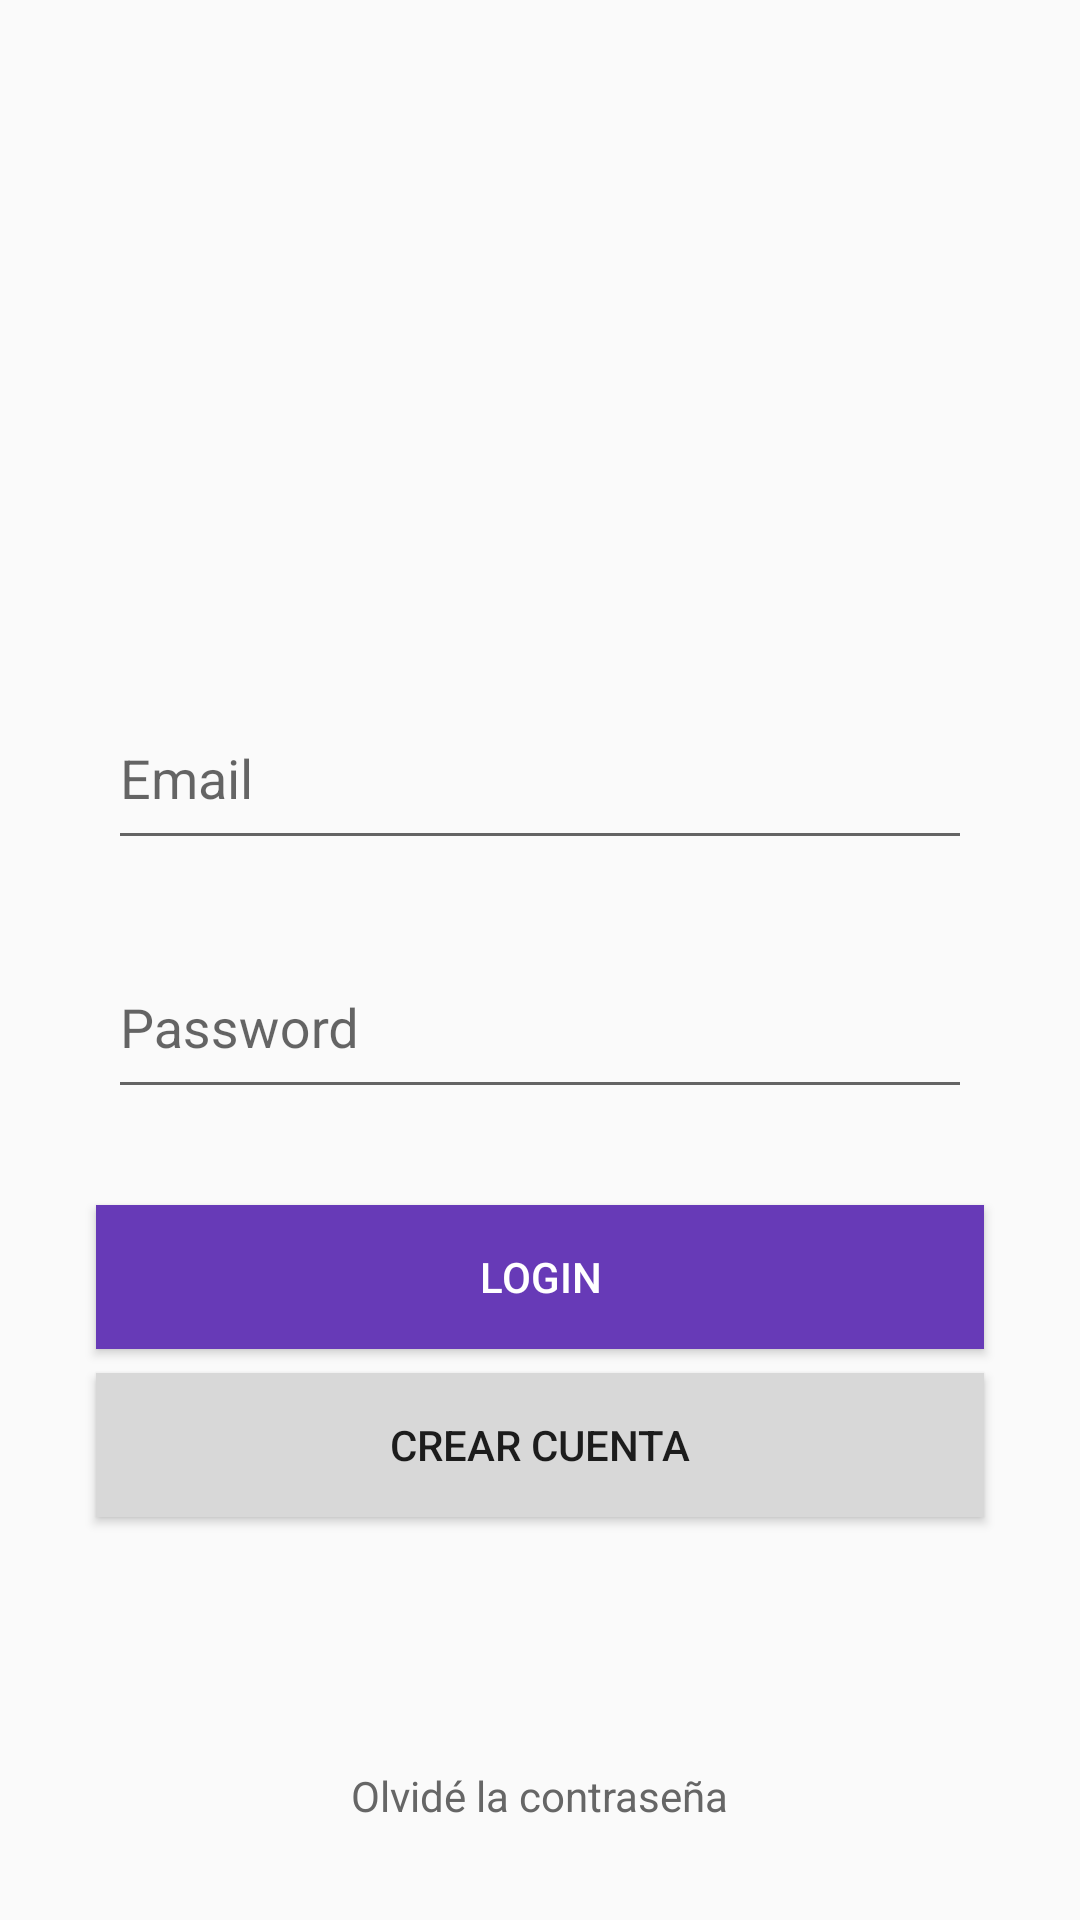

This screen was rendered from an Android layout file. Write that file and the resources it references.
<!-- AndroidManifest.xml: application theme Theme.PieceFood -->
<!-- res/layout/activity_login.xml -->
<?xml version="1.0" encoding="utf-8"?>
<androidx.constraintlayout.widget.ConstraintLayout
    xmlns:android="http://schemas.android.com/apk/res/android"
    xmlns:app="http://schemas.android.com/apk/res-auto"
    xmlns:tools="http://schemas.android.com/tools"
    android:layout_width="match_parent"
    android:layout_height="match_parent">

    <ImageView
        android:id="@+id/logoImg"
        android:layout_width="108dp"
        android:layout_height="108dp"
        android:src="@drawable/ic_launcher_background"
        app:layout_constraintBottom_toBottomOf="parent"
        app:layout_constraintEnd_toEndOf="parent"
        app:layout_constraintStart_toStartOf="parent"
        app:layout_constraintTop_toTopOf="parent"
        app:layout_constraintVertical_bias="0.15"
        app:layout_constraintVertical_chainStyle="packed" />

    <com.google.android.material.textfield.TextInputLayout
        android:id="@+id/emailInput"
        android:layout_width="0dp"
        android:layout_height="wrap_content"
        android:layout_marginStart="32dp"
        android:layout_marginTop="32dp"
        android:layout_marginEnd="32dp"
        android:hint="Email"
        app:layout_constraintEnd_toEndOf="parent"
        app:layout_constraintStart_toStartOf="parent"
        app:layout_constraintTop_toBottomOf="@+id/logoImg"
        app:layout_constraintWidth_default="percent"
        app:layout_constraintWidth_percent="0.8">

        <com.google.android.material.textfield.TextInputEditText
            android:id="@+id/emailET"
            android:layout_width="match_parent"
            android:layout_height="56dp"
            android:inputType="textEmailAddress"
            android:maxLines="1"
            android:singleLine="true"
            android:textColor="@color/black"
            android:textColorHint="#666" />

    </com.google.android.material.textfield.TextInputLayout>

    <com.google.android.material.textfield.TextInputLayout
        android:id="@+id/passwordInput"
        android:layout_width="0dp"
        android:layout_height="wrap_content"
        android:layout_marginStart="32dp"
        android:layout_marginTop="16dp"
        android:layout_marginEnd="32dp"
        android:hint="Password"
        app:layout_constraintEnd_toEndOf="parent"
        app:layout_constraintStart_toStartOf="parent"
        app:layout_constraintTop_toBottomOf="@+id/emailInput"
        app:layout_constraintWidth_default="percent"
        app:layout_constraintWidth_percent="0.8">

        <com.google.android.material.textfield.TextInputEditText
            android:id="@+id/passET"
            android:layout_width="match_parent"
            android:layout_height="56dp"
            android:inputType="textPassword"
            android:maxLines="1"
            android:singleLine="true"
            android:textColor="@color/black"
            android:textColorHint="#666" />

    </com.google.android.material.textfield.TextInputLayout>

    <Button
        android:id="@+id/loginBtn"
        android:layout_width="0dp"
        android:layout_height="wrap_content"
        android:layout_marginStart="32dp"
        android:layout_marginTop="32dp"
        android:layout_marginEnd="32dp"
        android:background="#673AB7"
        android:text="Login"
        android:textColor="@color/white"
        app:layout_constraintEnd_toEndOf="parent"
        app:layout_constraintStart_toStartOf="parent"
        app:layout_constraintTop_toBottomOf="@+id/passwordInput" />

    <TextView
        android:id="@+id/forgotPasswordTV"
        android:layout_width="wrap_content"
        android:layout_height="wrap_content"
        android:layout_marginBottom="32dp"
        android:text="Olvidé la contraseña"
        android:textColor="#666"
        app:layout_constraintBottom_toBottomOf="parent"
        app:layout_constraintEnd_toEndOf="parent"
        app:layout_constraintStart_toStartOf="parent" />

    <Button
        android:id="@+id/signupBtn"
        android:layout_width="0dp"
        android:layout_height="wrap_content"
        android:layout_marginStart="32dp"
        android:layout_marginTop="8dp"
        android:layout_marginEnd="32dp"
        android:background="#D8D8D8"
        android:text="Crear cuenta"
        app:layout_constraintEnd_toEndOf="parent"
        app:layout_constraintHorizontal_bias="0.0"
        app:layout_constraintStart_toStartOf="parent"
        app:layout_constraintTop_toBottomOf="@+id/loginBtn" />

</androidx.constraintlayout.widget.ConstraintLayout>
<!-- resources referenced by this layout -->
<resources>
  <color name="black">#FF000000</color>
  <color name="white">#FFFFFFFF</color>
  <style name="Theme.PieceFood" parent="Base.Theme.PieceFood" />
  <style name="Base.Theme.PieceFood" parent="Theme.AppCompat.Light.NoActionBar">
          
          
      </style>
</resources>
